Image classification data set "leaf_disease_dataset" (dhawsespandan/agrisense-ai on GitHub). Class labels (5): alternaria leaf spot, brown spot, gray spot, healthy leaf, rust.

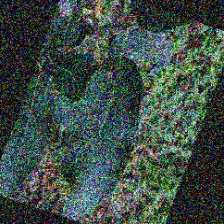
Label: alternaria leaf spot

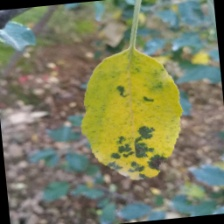
Label: brown spot

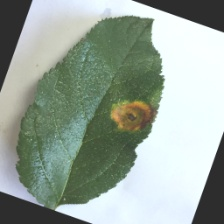
Label: rust

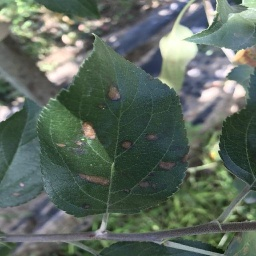
Label: gray spot

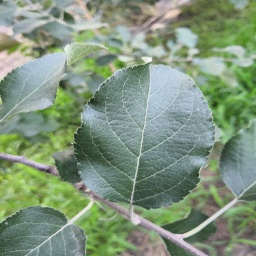
Label: healthy leaf

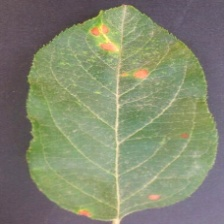
Label: alternaria leaf spot
